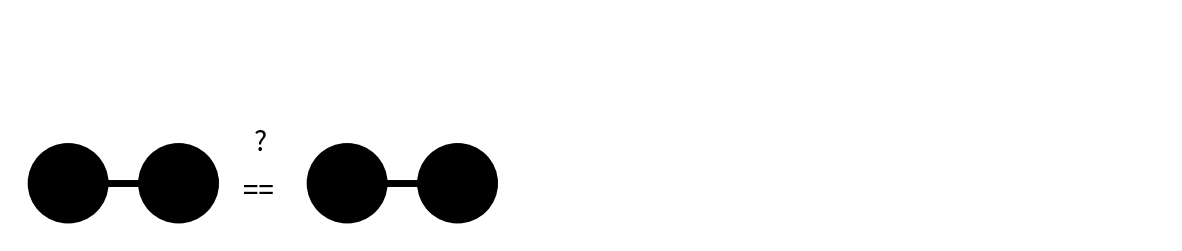

The matplotlib source for this figure:
#!/usr/bin/env python3
# -*- coding: utf-8 -*-
"""
Created on Tue Jan  9 23:05:23 2024

@author: syedaumaimaminhaj
"""

import matplotlib.pyplot as plt
import matplotlib.patches as patches

# Create a figure and axis
fig, ax = plt.subplots(figsize=(15, 3))

# string 1
circle1 = patches.Circle((1, 1), radius=0.6, facecolor='black', edgecolor='black', linewidth=8)
ax.add_patch(circle1)

circle2 = patches.Circle((2.9, 1), radius=0.6, facecolor='black', edgecolor='black', linewidth=8)
ax.add_patch(circle2)

# Create connected lines between circles
y_l = 1
ax.plot([1.5, 2.3], [y_l, y_l], color='black', linewidth=5)

# Set the x and y limits
ax.set_xlim(0, 20)
ax.set_ylim(0, 4)

# Add text annotation for the "=="
ax.text(4, 1 - 0.15, "==", fontsize=20, va='center')

# string 2
circle3 = patches.Circle((5.8, 1), radius=0.6, facecolor='black', edgecolor='black', linewidth=8)
ax.add_patch(circle3)

circle4 = patches.Circle((7.7, 1), radius=0.6, facecolor='black', edgecolor='black', linewidth=8)
ax.add_patch(circle4)

# Create connected lines between circles
y_l = 1
ax.plot([6.5, 7.5], [y_l, y_l], color='black', linewidth=5)

# Add text annotation for the "?"
ax.text(4.2, 1 + 0.7, "?", fontsize=20, va='center')

# Show the plot
plt.axis("off")
plt.show()

